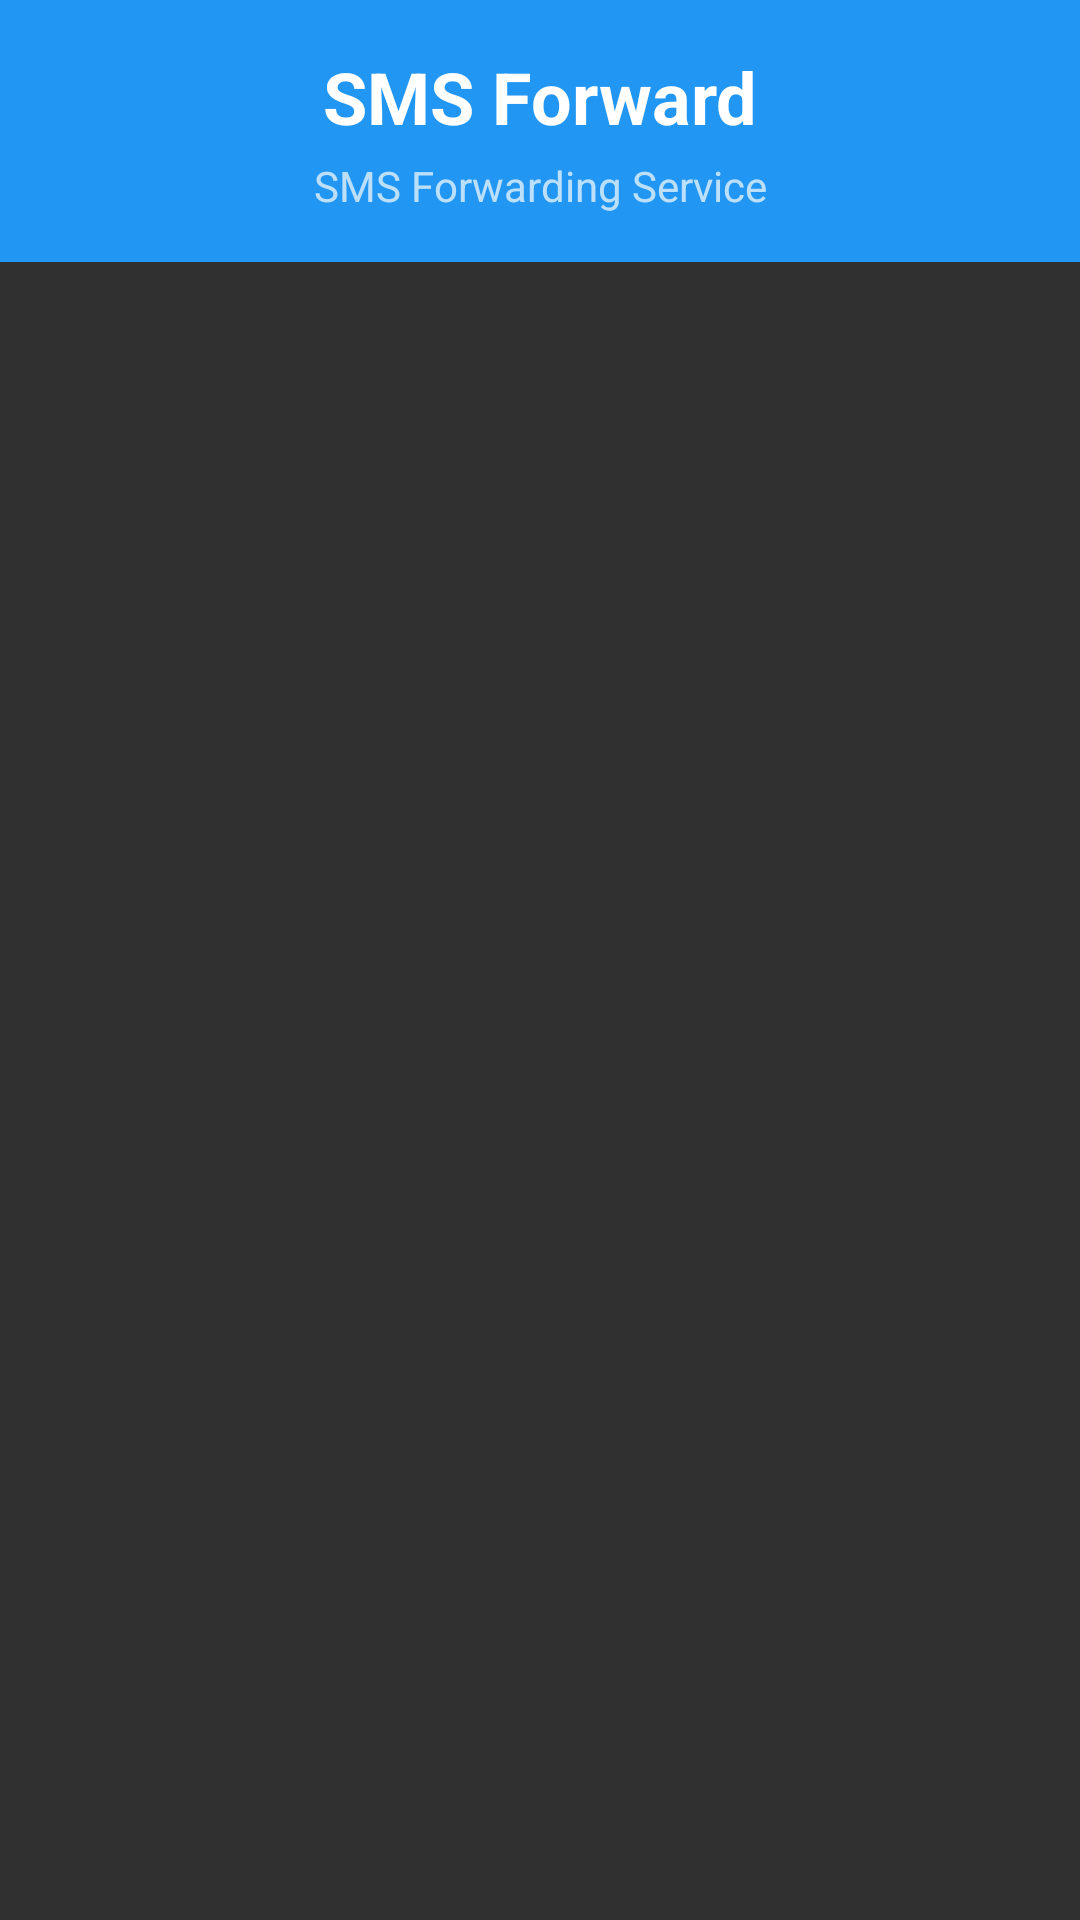

Layout XML and referenced resources for this Android screen:
<!-- AndroidManifest.xml: application theme Theme.AppCompat.NoActionBar -->
<!-- res/layout/activity_main.xml -->
<?xml version="1.0" encoding="utf-8"?>
<LinearLayout xmlns:android="http://schemas.android.com/apk/res/android"
    android:layout_width="match_parent"
    android:layout_height="match_parent"
    android:background="@color/window_background"
    android:orientation="vertical">

    
    <LinearLayout
        android:id="@+id/header"
        android:layout_width="match_parent"
        android:layout_height="wrap_content"
        android:orientation="vertical"
        android:background="@color/colorPrimary"
        android:padding="16dp">

        <TextView
            android:layout_width="match_parent"
            android:layout_height="wrap_content"
            android:text="@string/app_name"
            android:textColor="@color/text_primary"
            android:textSize="24sp"
            android:textStyle="bold"
            android:gravity="center" />

        <TextView
            android:id="@+id/status_text"
            android:layout_width="match_parent"
            android:layout_height="wrap_content"
            android:text="SMS Forwarding Service"
            android:textColor="@color/text_secondary"
            android:textSize="14sp"
            android:gravity="center"
            android:layout_marginTop="4dp" />

    </LinearLayout>

    
    <FrameLayout
        android:id="@+id/settings"
        android:layout_width="match_parent"
        android:layout_height="0dp"
        android:layout_weight="1"
        android:layout_margin="8dp" />

    
    <LinearLayout
        android:id="@+id/ad_slot"
        android:layout_width="match_parent"
        android:layout_height="wrap_content"
        android:gravity="center_horizontal"
        android:orientation="vertical"
        android:visibility="gone">

        <FrameLayout
            android:id="@+id/ad_container"
            android:layout_width="match_parent"
            android:layout_height="wrap_content" />

        <TextView
            android:id="@+id/remove_ads"
            android:layout_width="wrap_content"
            android:layout_height="wrap_content"
            android:background="?attr/selectableItemBackground"
            android:gravity="center"
            android:minHeight="40dp"
            android:paddingHorizontal="16dp"
            android:text="@string/remove_ads"
            android:textColor="@color/colorPrimary"
            android:textSize="13sp" />
    </LinearLayout>

</LinearLayout>
<!-- resources referenced by this layout -->
<resources>
  <color name="colorPrimary">#2196F3</color>
  <color name="text_primary">#FFFFFF</color>
  <color name="text_secondary">#B3FFFFFF</color>
  <color name="window_background">@color/background_dark</color>
  <string name="app_name">SMS Forward</string>
  <string name="remove_ads">Quitar anuncios</string>
  <color name="background_dark">#121212</color>
</resources>
